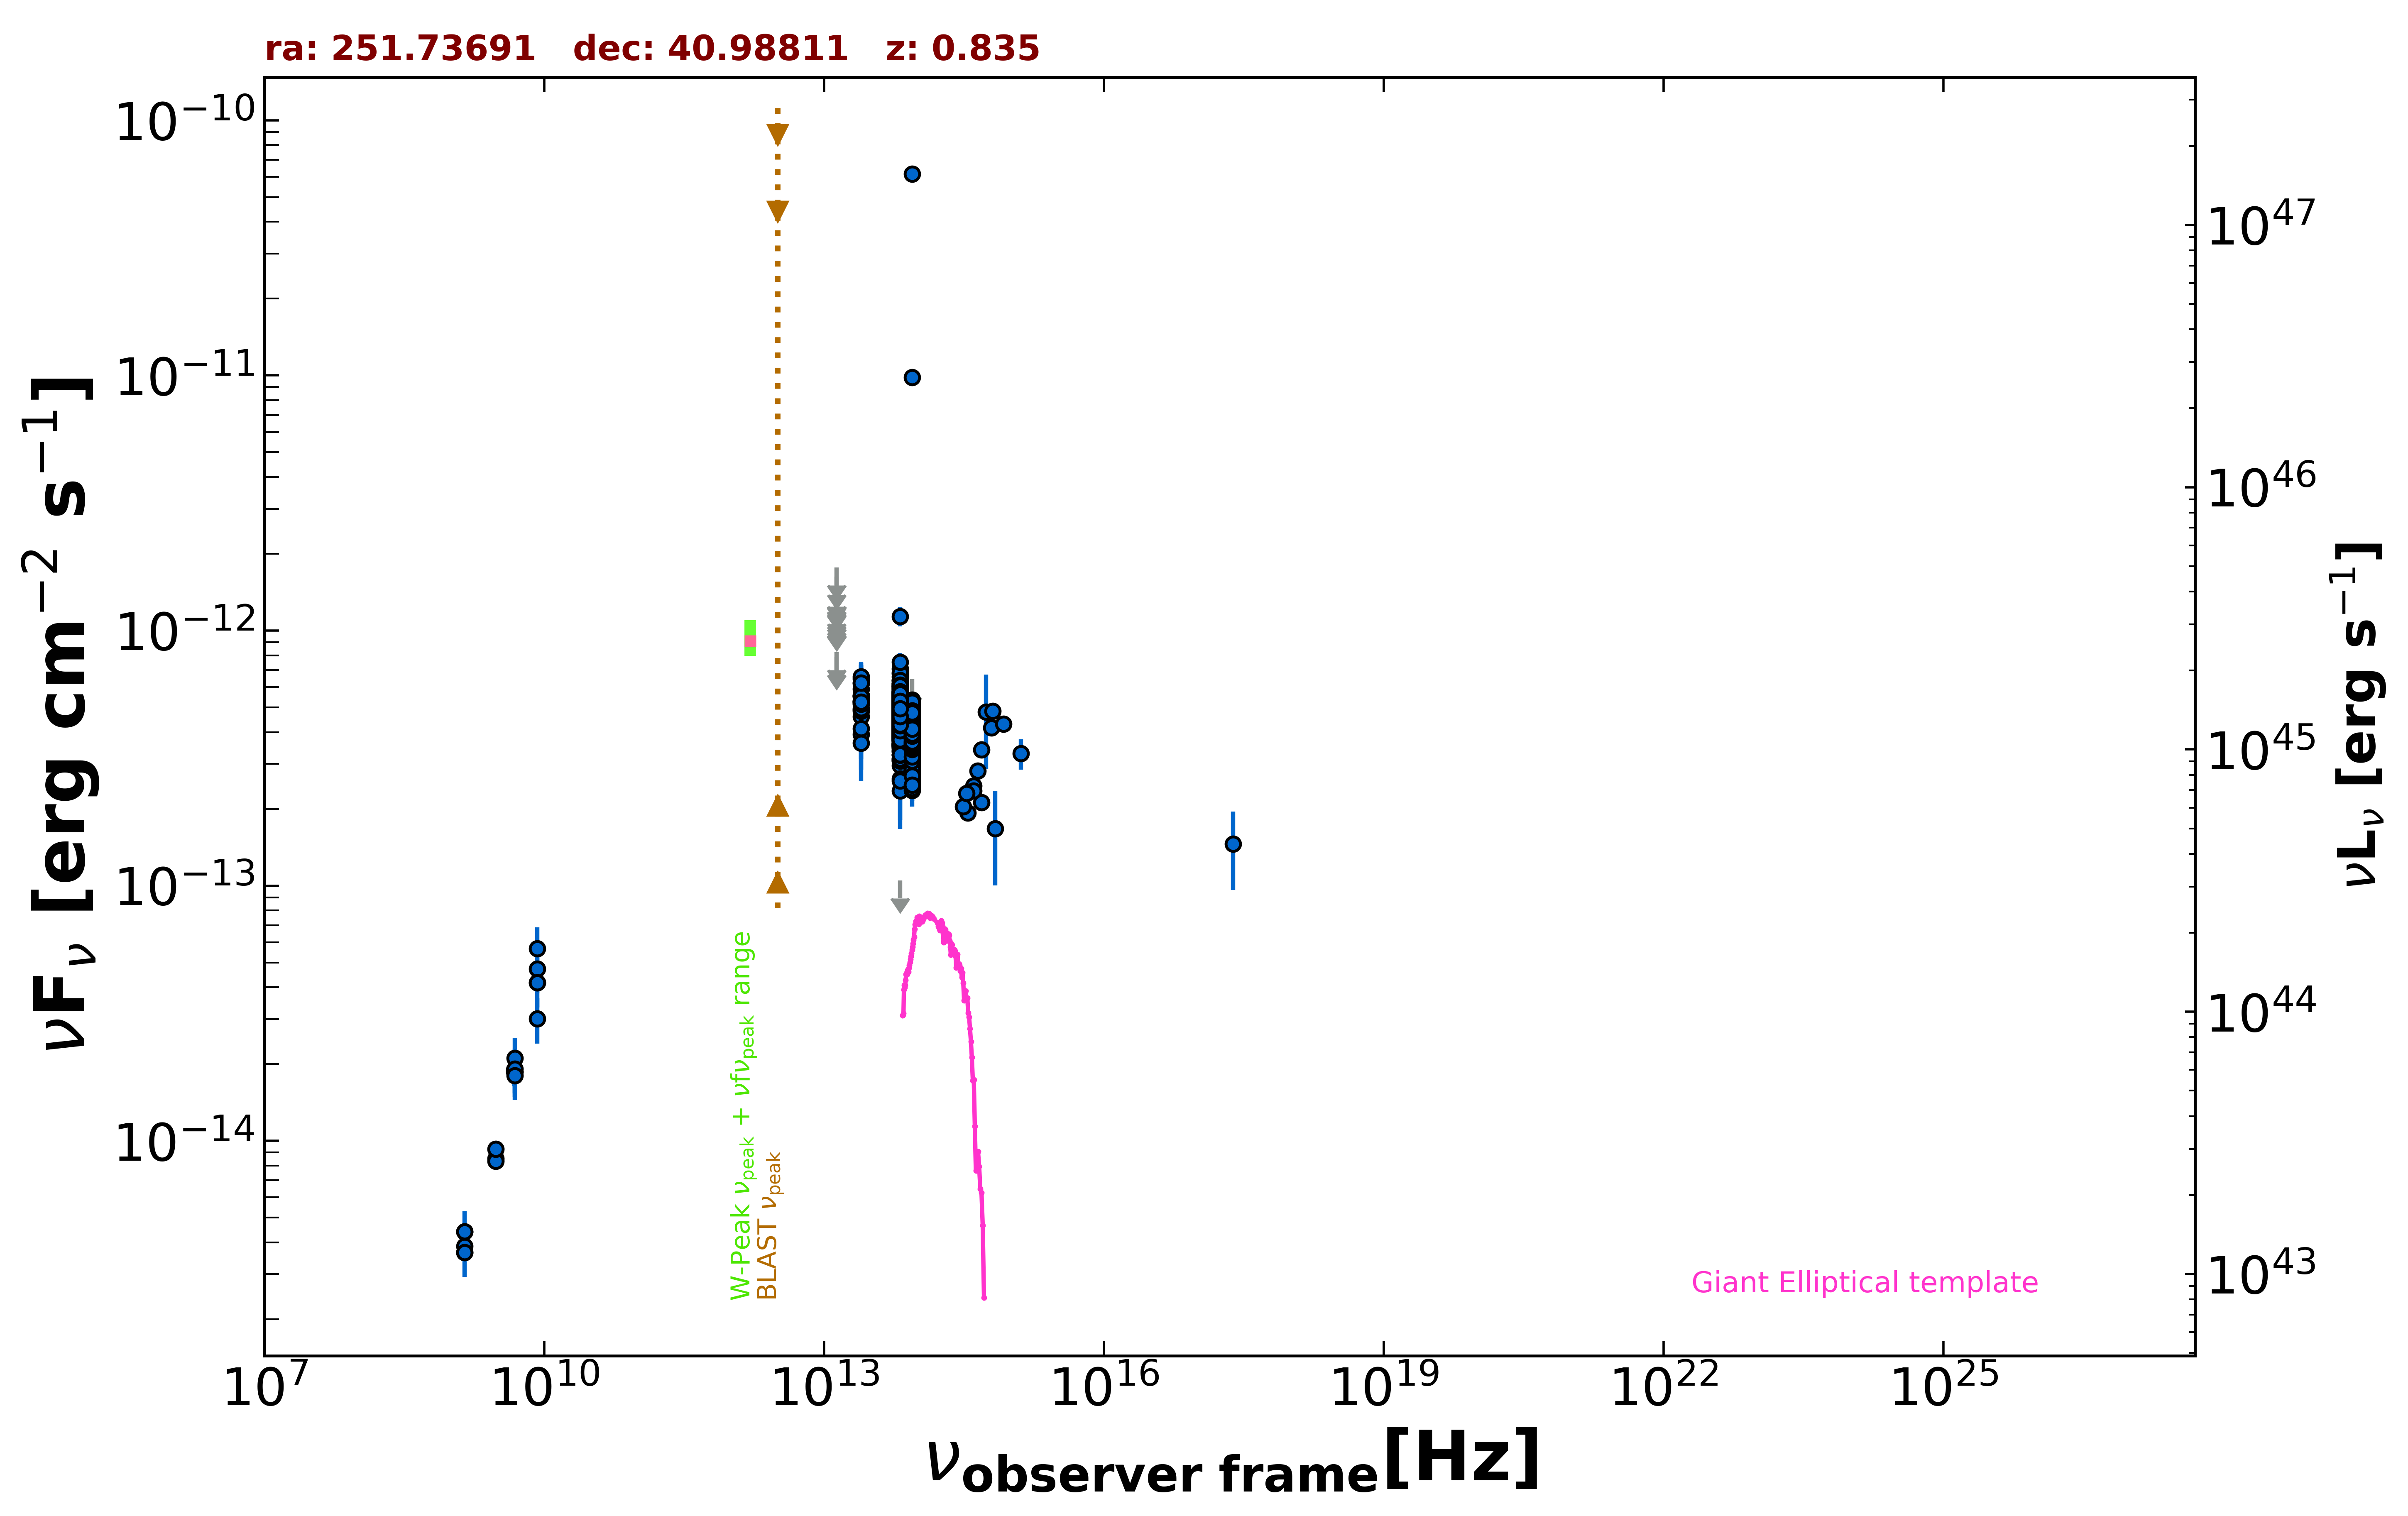

The table this chart was drawn from, first rows:
freq., flux, err_flux, MJD_start, MJD_end, flag, catalog, reference
1.400e+09, 3.868e-15, 2.000e-18, 55000, 55000, , FIRST, White et al. 1997  ApJ  475 479
1.400e+09, 3.651e-15, 1.090e-16, 55000, 55000, , NVSS, Condon et al. 1998  AJ  115  1693
3.000e+09, 8.530e-15, 1.550e-17, 55000, 55000, , VLASSQL, Gordon et al. 2021  ApJS  255  30
3.000e+09, 8.332e-15, 1.800e-17, 55000, 55000, , VLASSQL, Gordon et al. 2021  ApJS  255  30
3.000e+09, 9.293e-15, 1.400e-17, 55000, 55000, , VLASSQL, Gordon et al. 2021  ApJS  255  30
2.418e+17, 1.457e-13, 4.967e-14, 55000, 55000, , RASS, Boller et al. 2016  A&A  103  1
8.400e+09, 4.164e-14, 0.000e+00, 55000, 55000, , CRATES, Healey et al. 2007  ApJS  171  61
4.800e+09, 1.896e-14, 1.680e-15, 55000, 55000, , GB6, Gregory et al. 1996  ApJS  103  427
4.800e+09, 1.862e-14, 2.255e-15, 55000, 55000, , GB87, Gregory et al. 1992  VizieR  VIII/14/j20…
4.850e+09, 1.862e-14, 0.000e+00, 55000, 55000, , NORTH20, White and Becker  1992  ApJS  79  331
1.400e+09, 4.410e-15, 0.000e+00, 55000, 55000, , NORTH20, White and Becker  1992  ApJS  79  331
8.817e+13, 4.019e-13, 2.200e-15, 55000, 55000, , UNWISE, Schlafly et al. 2019  ApJS  240  30
6.517e+13, 4.887e-13, 3.250e-15, 55000, 55000, , UNWISE, Schlafly et al. 2019  ApJS  240  30
8.817e+13, 4.282e-13, 5.495e-14, 55000, 55000, , WISE, Wright et al. 2010  AJ  140  1868
6.517e+13, 5.295e-13, 1.265e-14, 55000, 55000, , WISE, Wright et al. 2010  AJ  140  1868
2.498e+13, 5.281e-13, 2.965e-14, 55000, 55000, , WISE, Wright et al. 2010  AJ  140  1868
1.363e+13, 5.861e-13, 1.317e-13, 55000, 55000, , WISE, Wright et al. 2010  AJ  140  1868
8.817e+13, 3.641e-13, 2.520e-14, 56707, 56707, , NEOWISE, Mainzer et al. 2014  ApJ  792  30
6.517e+13, 4.420e-13, 3.665e-14, 56707, 56707, , NEOWISE, Mainzer et al. 2014  ApJ  792  30
8.817e+13, 3.383e-13, 2.495e-14, 56707, 56707, , NEOWISE, Mainzer et al. 2014  ApJ  792  30
6.517e+13, 4.574e-13, 4.475e-14, 56707, 56707, , NEOWISE, Mainzer et al. 2014  ApJ  792  30
8.817e+13, 3.503e-13, 3.360e-14, 56708, 56708, , NEOWISE, Mainzer et al. 2014  ApJ  792  30
6.517e+13, 4.767e-13, 3.870e-14, 56708, 56708, , NEOWISE, Mainzer et al. 2014  ApJ  792  30
8.817e+13, 3.855e-13, 2.485e-14, 56707, 56707, , NEOWISE, Mainzer et al. 2014  ApJ  792  30
6.517e+13, 3.839e-13, 4.110e-14, 56707, 56707, , NEOWISE, Mainzer et al. 2014  ApJ  792  30
8.817e+13, 3.618e-13, 2.400e-14, 56707, 56707, , NEOWISE, Mainzer et al. 2014  ApJ  792  30
6.517e+13, 4.693e-13, 3.895e-14, 56707, 56707, , NEOWISE, Mainzer et al. 2014  ApJ  792  30
8.817e+13, 3.648e-13, 2.520e-14, 56707, 56707, , NEOWISE, Mainzer et al. 2014  ApJ  792  30
6.517e+13, 4.316e-13, 3.980e-14, 56707, 56707, , NEOWISE, Mainzer et al. 2014  ApJ  792  30
8.817e+13, 3.873e-13, 2.605e-14, 56708, 56708, , NEOWISE, Mainzer et al. 2014  ApJ  792  30
6.517e+13, 3.606e-13, 4.765e-14, 56708, 56708, , NEOWISE, Mainzer et al. 2014  ApJ  792  30
8.817e+13, 3.963e-13, 2.555e-14, 56708, 56708, , NEOWISE, Mainzer et al. 2014  ApJ  792  30
6.517e+13, 3.882e-13, 4.445e-14, 56708, 56708, , NEOWISE, Mainzer et al. 2014  ApJ  792  30
8.817e+13, 3.672e-13, 2.880e-14, 56708, 56708, , NEOWISE, Mainzer et al. 2014  ApJ  792  30
6.517e+13, 3.886e-13, 3.515e-14, 56708, 56708, , NEOWISE, Mainzer et al. 2014  ApJ  792  30
8.817e+13, 3.204e-13, 2.570e-14, 56708, 56708, , NEOWISE, Mainzer et al. 2014  ApJ  792  30
6.517e+13, 3.871e-13, 3.965e-14, 56708, 56708, , NEOWISE, Mainzer et al. 2014  ApJ  792  30
8.817e+13, 3.266e-13, 2.800e-14, 56708, 56708, , NEOWISE, Mainzer et al. 2014  ApJ  792  30
6.517e+13, 4.352e-13, 4.095e-14, 56708, 56708, , NEOWISE, Mainzer et al. 2014  ApJ  792  30
8.817e+13, 3.116e-13, 2.585e-14, 56707, 56707, , NEOWISE, Mainzer et al. 2014  ApJ  792  30
6.517e+13, 4.198e-13, 4.065e-14, 56707, 56707, , NEOWISE, Mainzer et al. 2014  ApJ  792  30
8.817e+13, 3.099e-13, 2.400e-14, 56708, 56708, , NEOWISE, Mainzer et al. 2014  ApJ  792  30
6.517e+13, 4.433e-13, 4.215e-14, 56708, 56708, , NEOWISE, Mainzer et al. 2014  ApJ  792  30
8.817e+13, 3.414e-13, 2.455e-14, 56708, 56708, , NEOWISE, Mainzer et al. 2014  ApJ  792  30
6.517e+13, 3.731e-13, 4.095e-14, 56708, 56708, , NEOWISE, Mainzer et al. 2014  ApJ  792  30
8.817e+13, 2.757e-13, 2.770e-14, 56707, 56707, , NEOWISE, Mainzer et al. 2014  ApJ  792  30
6.517e+13, 4.680e-13, 4.840e-14, 56707, 56707, , NEOWISE, Mainzer et al. 2014  ApJ  792  30
8.817e+13, 2.724e-13, 2.410e-14, 56707, 56707, , NEOWISE, Mainzer et al. 2014  ApJ  792  30
6.517e+13, 4.280e-13, 5.770e-14, 56707, 56707, , NEOWISE, Mainzer et al. 2014  ApJ  792  30
8.817e+13, 3.536e-13, 2.510e-14, 56708, 56708, , NEOWISE, Mainzer et al. 2014  ApJ  792  30
6.517e+13, 3.950e-13, 3.755e-14, 56708, 56708, , NEOWISE, Mainzer et al. 2014  ApJ  792  30
8.817e+13, 3.778e-13, 2.575e-14, 56708, 56708, , NEOWISE, Mainzer et al. 2014  ApJ  792  30
6.517e+13, 3.707e-13, 3.625e-14, 56708, 56708, , NEOWISE, Mainzer et al. 2014  ApJ  792  30
8.817e+13, 3.099e-13, 2.400e-14, 56708, 56708, , NEOWISE, Mainzer et al. 2014  ApJ  792  30
6.517e+13, 3.403e-13, 3.710e-14, 56708, 56708, , NEOWISE, Mainzer et al. 2014  ApJ  792  30
8.817e+13, 3.747e-13, 2.450e-14, 56707, 56707, , NEOWISE, Mainzer et al. 2014  ApJ  792  30
6.517e+13, 4.624e-13, 3.580e-14, 56707, 56707, , NEOWISE, Mainzer et al. 2014  ApJ  792  30
8.817e+13, 3.174e-13, 2.515e-14, 56707, 56707, , NEOWISE, Mainzer et al. 2014  ApJ  792  30
6.517e+13, 3.954e-13, 3.390e-14, 56707, 56707, , NEOWISE, Mainzer et al. 2014  ApJ  792  30
8.817e+13, 3.373e-13, 2.645e-14, 56888, 56888, , NEOWISE, Mainzer et al. 2014  ApJ  792  30
... 1,092 more rows
